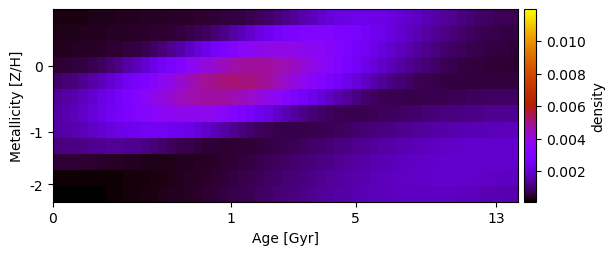

The table this chart was drawn from, first rows:
2.567260983137151144e-04, 2.645762804099423184e-04, 2.746125910030281251e-04, 2.857972853334724136e-04, 3.010409088683423801e-04, 3.165954039785482321e-04, 3.324268027552481036e-04, 3.484987348267255466e-04, 3.647734434543429475e-04, 3.812139144644984662e-04, 3.977881605548434481e-04, 4.144774527277720016e-04, 4.312913299586165154e-04, 4.482934296908477889e-04, 4.656431881152891476e-04, 4.836585113492947044e-04, 5.029024833495970587e-04, 5.242917542158693090e-04, 5.492145372370466419e-04, 5.796325082227530082e-04, 6.181259555912224386e-04, 6.678306012086597954e-04, 7.322149672386742657e-04, 8.146661142830910430e-04
3.190823939577940591e-04, 3.269590057402749390e-04, 3.369469290606997062e-04, 3.481185016439159309e-04, 3.636177554842700849e-04, 3.793175804965134889e-04, 3.952720745814309353e-04, 4.116211902214321743e-04, 4.286538065195048580e-04, 4.469010339583438232e-04, 4.672629534051427839e-04, 4.911635155175556999e-04, 5.207140162928208544e-04, 5.588465156078814729e-04, 6.093590886925668183e-04, 6.768027451904900463e-04, 7.661451798772235533e-04, 8.821777197004042467e-04, 1.028690847066644548e-03, 1.207521413495386831e-03, 1.417649907635438805e-03, 1.654570206812282316e-03, 1.910141135533332786e-03, 2.173048065658124244e-03
3.821840888981378596e-04, 3.905381069363332764e-04, 4.008869927663017124e-04, 4.135232291176677141e-04, 4.337166316660071583e-04, 4.581103491956726114e-04, 4.891153968458582940e-04, 5.300406833863725159e-04, 5.851287810505080957e-04, 6.594216940510664975e-04, 7.583962770750482833e-04, 8.873454635330979686e-04, 1.050543550808320532e-03, 1.250309286269529578e-03, 1.486146381257885760e-03, 1.754169882800532196e-03, 2.046997717771333741e-03, 2.354196854695851226e-03, 2.663243702585084329e-03, 2.960828440419827762e-03, 3.234247287873135476e-03, 3.472615420537539764e-03, 3.667698514480317341e-03, 3.814275812909870712e-03
5.184514661907298596e-04, 5.464424472972001035e-04, 5.865049368909581052e-04, 6.419642746459629495e-04, 7.337962773619699725e-04, 8.533523021336543966e-04, 1.004912476236083938e-03, 1.191330702925567572e-03, 1.413389731606607466e-03, 1.669372634658260321e-03, 1.954961675092842591e-03, 2.263502914096833518e-03, 2.586585466871566333e-03, 2.914808958165196993e-03, 3.238578294619535135e-03, 3.548781530073031893e-03, 3.837263007659334584e-03, 4.097073485320498754e-03, 4.322533839666140368e-03, 4.509174258768568547e-03, 4.653609818001499393e-03, 4.753401262668686261e-03, 4.806940989396366049e-03, 4.813401297110357288e-03
9.266010426346796280e-04, 1.008549691464153374e-03, 1.117272644801688922e-03, 1.251216363102649817e-03, 1.453374597046001079e-03, 1.680051803301697193e-03, 1.928795819965875222e-03, 2.196368888336055081e-03, 2.478926706042267405e-03, 2.772156453439930147e-03, 3.071361650403100184e-03, 3.371498951347042927e-03, 3.667179010746934170e-03, 3.952645402347613850e-03, 4.221751947905985625e-03, 4.467974562003724365e-03, 4.684511877276942640e-03, 4.864532456971513118e-03, 5.001599314230541563e-03, 5.090243440103042055e-03, 5.126586942067203577e-03, 5.108867089645996798e-03, 5.037714833730558978e-03, 4.916102392829781176e-03
1.345601177944478252e-03, 1.443683135575089208e-03, 1.568532685966013245e-03, 1.716278353860390543e-03, 1.934941742035516717e-03, 2.171312253284935455e-03, 2.423370155343908521e-03, 2.688119402542114324e-03, 2.961430977242710504e-03, 3.237960794480357167e-03, 3.511210284625128006e-03, 3.773781068702332375e-03, 4.017827390878601912e-03, 4.235645081408816875e-03, 4.420281201329957776e-03, 4.566031682647170471e-03, 4.668727074101160224e-03, 4.725776847207600190e-03, 4.736019821846595285e-03, 4.699478973563406964e-03, 4.617125303148835597e-03, 4.490723091449122864e-03, 4.322780546295974628e-03, 4.116590114204928333e-03
1.492115796862818807e-03, 1.594083778343991084e-03, 1.713846132273945475e-03, 1.851787415000627750e-03, 2.059119646668231430e-03, 2.274636340462672830e-03, 2.493994812018659156e-03, 2.712375397050053368e-03, 2.924710140003139794e-03, 3.125853254459236286e-03, 3.310670255106011768e-03, 3.474059903287911311e-03, 3.610951515348477265e-03, 3.716329735323437543e-03, 3.785330802077126883e-03, 3.813438038464456604e-03, 3.796788742454549389e-03, 3.732590948189742040e-03, 3.619629449400334729e-03, 3.458808213793919048e-03, 3.253632748470218321e-03, 3.010497587094531843e-03, 2.738636298702935672e-03, 2.449634417438402868e-03
1.412733663326245278e-03, 1.489316787089814409e-03, 1.576109591492045464e-03, 1.674808192869668656e-03, 1.825939570900348211e-03, 1.975606404870830848e-03, 2.119354904925594904e-03, 2.251938045510009159e-03, 2.367407603643099240e-03, 2.459344006400514260e-03, 2.521261620755296459e-03, 2.547205499728622501e-03, 2.532510485233729035e-03, 2.474629961618733751e-03, 2.373878660698072914e-03, 2.233900005998691596e-03, 2.061688379833004348e-03, 1.867077850185815168e-03, 1.661733829304145411e-03, 1.457814453804350419e-03, 1.266559541465584393e-03, 1.097084546673888356e-03, 9.555986842749581963e-04, 8.451519550407264473e-04
1.095221850995809799e-03, 1.134526605920796244e-03, 1.178522631263949740e-03, 1.221970372280030111e-03, 1.278317828532489530e-03, 1.316372596860600121e-03, 1.332146408441778427e-03, 1.323011186686735971e-03, 1.288270432563285751e-03, 1.229504615159306711e-03, 1.150579952499634169e-03, 1.057280800594394450e-03, 9.566165448900065729e-04, 8.559358532906979162e-04, 7.620275212885810681e-04, 6.803833721805779226e-04, 6.147479928971169702e-04, 5.670013933318587569e-04, 5.373403052342745709e-04, 5.246652115006072894e-04, 5.270560167273531486e-04, 5.422290385613653388e-04, 5.679009469074826344e-04, 6.020263889968348239e-04
5.574415657068302211e-04, 5.491839348437089173e-04, 5.400514895302451672e-04, 5.264138154869447798e-04, 5.010450926081020523e-04, 4.705053646290476813e-04, 4.376843239247834054e-04, 4.055862190735677608e-04, 3.769629479491933173e-04, 3.540270872024342693e-04, 3.382894450398029424e-04, 3.305318818609043522e-04, 3.308946966562079615e-04, 3.390373110148132822e-04, 3.543248771108178322e-04, 3.760002061042321290e-04, 4.033149819549077886e-04, 4.356105560222419326e-04, 4.723519230917722143e-04, 5.131263617379393325e-04, 5.576206363369233575e-04, 6.055890951707220164e-04, 6.568214538813430241e-04, 7.111152279059094333e-04
1.871843192711665136e-04, 1.844867562928773183e-04, 1.832083866015350715e-04, 1.828674184511240889e-04, 1.818091056065769843e-04, 1.841970780167219738e-04, 1.901681797465007233e-04, 1.997237110352739385e-04, 2.127873733066398397e-04, 2.292560820522577310e-04, 2.490365279075269431e-04, 2.720654716731736545e-04, 2.983156344938302576e-04, 3.277911282793861568e-04, 3.605168013950158477e-04, 3.965251928570416454e-04, 4.358436226786821565e-04, 4.784827890920592902e-04, 5.244273664387446351e-04, 5.736285723480684254e-04, 6.259984454192918423e-04, 6.814055421477665121e-04, 7.396718258360162300e-04, 8.005706109800936809e-04
1.155260055573553214e-04, 1.199291736181315053e-04, 1.258787649948253293e-04, 1.333010713443273946e-04, 1.444663340215297234e-04, 1.577090553144684095e-04, 1.731547445112214341e-04, 1.909386554067133649e-04, 2.112013320121696282e-04, 2.340834279007166245e-04, 2.597203376365995195e-04, 2.882369259040341988e-04, 3.197424624356900308e-04, 3.543257765207002323e-04, 3.920506162933495940e-04, 4.329512096953868098e-04, 4.770280534543980266e-04, 5.242439884204012739e-04, 5.745206461161690530e-04, 6.277353694132734420e-04, 6.837187196408972632e-04, 7.422526840560406472e-04, 8.030696925190958929e-04, 8.658525413294247165e-04
